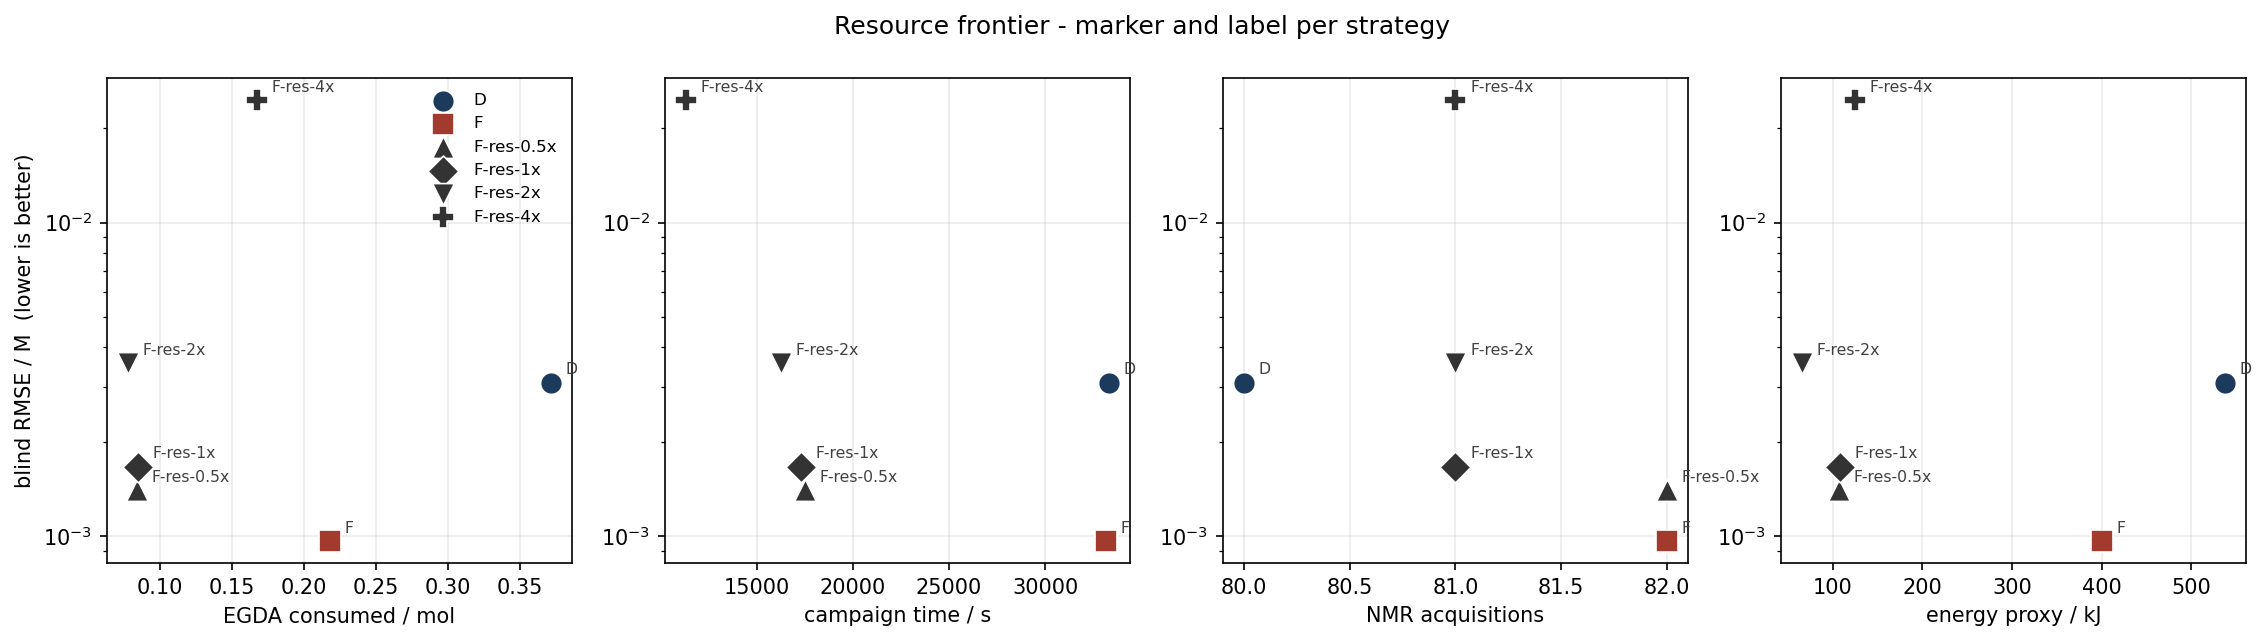

Source data for this figure (header and first rows):
strategy, egda_mol, time_s, nmr_acquisitions, energy_kJ, blind_rmse_M
D, 0.3714, 33316, 80.0, 537.3, 0.003085
F, 0.218, 33172, 82.0, 400.3, 0.000965
F-res-0.5x, 0.08444, 17476, 82.0, 107, 0.001401
F-res-1x, 0.08469, 17285, 81.0, 107.5, 0.001664
F-res-2x, 0.07805, 16261, 81.0, 65.72, 0.003565
F-res-4x, 0.1675, 11311, 81.0, 125, 0.02459
